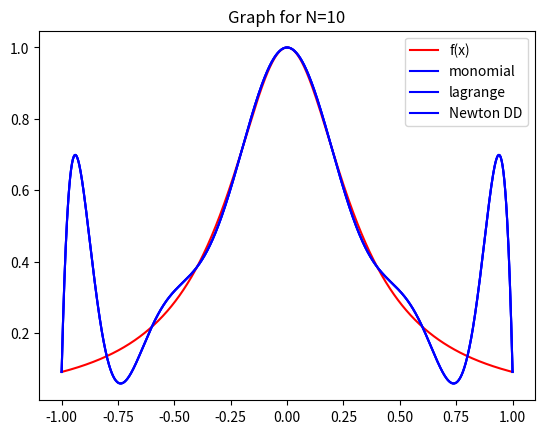
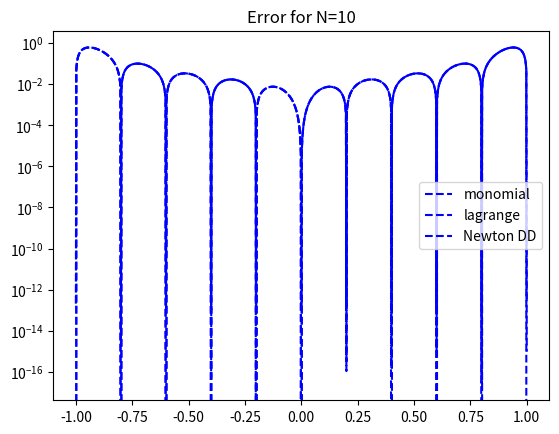

Recreate these plots in Python, in order.
import numpy as np
import numpy.linalg as la
import matplotlib.pyplot as plt

def driver():


    f = lambda x: 1 / (1 + (10 * (x**2)))

    N = 10
    ''' interval'''
    a = -1
    b = 1
   
   
    ''' create equispaced interpolation nodes'''
    xint = np.linspace(a,b,N+1)

    #xint = np.zeros(N)

    #for j in range(N):
        #xint[j] = np.cos(((2*(j+1) - 1)*np.pi) / (2*N))
    
    ''' create interpolation data'''
    yint = f(xint)
    
    ''' create points for evaluating the Lagrange interpolating polynomial'''
    Neval = 1000
    xeval = np.linspace(a,b,Neval+1)
    yeval_m = np.zeros(Neval+1)
    yeval_l= np.zeros(Neval+1)
    yeval_dd = np.zeros(Neval+1)

    a = monomialArray(xint,yint, N+1)
  
    '''Initialize and populate the first columns of the 
     divided difference matrix. We will pass the x vector'''
    y = np.zeros( (N+1, N+1) )
     
    for j in range(N+1):
       y[j][0]  = yint[j]

    y = dividedDiffTable(xint, y, N+1)
    ''' evaluate lagrange poly '''
    for kk in range(Neval+1):
       yeval_m[kk] = eval_m(xeval[kk],a,N)
       yeval_l[kk] = eval_lagrange(xeval[kk],xint,yint,N)
       yeval_dd[kk] = evalDDpoly(xeval[kk],xint,y,N)
       

          

    


    ''' create vector with exact values'''
    fex = f(xeval)
       
    
    plt.figure()    
    plt.plot(xeval,fex,'r-', label='f(x)')
    plt.plot(xeval,yeval_m, 'b-', label='monomial')
    plt.plot(xeval,yeval_l,'b-', label='lagrange') 
    plt.plot(xeval,yeval_dd,'b-', label='Newton DD')
    plt.title('Graph for N={N}'.format(N=N))
    plt.legend()

    plt.figure()
    err_m = abs(yeval_m-fex)
    err_l = abs(yeval_l-fex)
    err_dd = abs(yeval_dd-fex)
    plt.semilogy(xeval,err_m,'b--', label='monomial')
    plt.semilogy(xeval,err_l,'b--',label='lagrange')
    plt.semilogy(xeval,err_dd,'b--',label='Newton DD')
    plt.legend()
    plt.title('Error for N={N}'.format(N=N))
    plt.show()
    

def eval_lagrange(xeval,xint,yint,N):

    lj = np.ones(N+1)
    
    for count in range(N+1):
       for jj in range(N+1):
           if (jj != count):
              lj[count] = lj[count]*(xeval - xint[jj])/(xint[count]-xint[jj])

    yeval = 0.
    
    for jj in range(N+1):
       yeval = yeval + yint[jj]*lj[jj]
  
    return(yeval)
  
    

def monomialArray(x,y,n):
   
    A = np.zeros([n,n])

    for i in range(n):
        for j in range(n):
            A[i][j] = x[i] ** j

    Ainv = la.inv(A)

    a = Ainv.dot(y)

    return a

def eval_m(xeval,a,n):

    yeval = 0.

    for jj in range(n+1):
        yeval += a[jj] * (xeval**jj)

    return yeval


    


''' create divided difference matrix'''
def dividedDiffTable(x, y, n):
 
    for i in range(1, n):
        for j in range(n - i):
            y[j][i] = ((y[j][i - 1] - y[j + 1][i - 1]) /
                                     (x[j] - x[i + j]));
    return y;
    
def evalDDpoly(xval, xint,y,N):
    ''' evaluate the polynomial terms'''
    ptmp = np.zeros(N+1)
    
    ptmp[0] = 1.
    for j in range(N):
      ptmp[j+1] = ptmp[j]*(xval-xint[j])
     
    '''evaluate the divided difference polynomial'''
    yeval = 0.
    for j in range(N+1):
       yeval = yeval + y[0][j]*ptmp[j]  

    return yeval

       

driver()        
